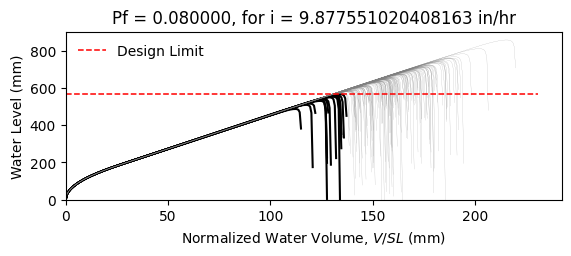

Data behind this chart, as committed beside it:
W14X26, L = 360.0 in, slope = 0.020833333333333332 in/in, dead load = 6.944444444444444e-05 kip/in…
zwlim AISC Appendix 2, zwlim DAMP, zwlim Proposed for ASCE 7, zwlim Neglect Ponding, dhnom Denver, dhnom New York, dhnom New Orleans, dh Denver, dh New York, dh New Orleans, dmax
18.05, 19.36, 16.26, 18.05, 2.283, 2.283, 2.283, 5.368, 5.368, 5.368, 27.67, Safe, 
18.05, 19.36, 16.26, 18.05, 2.283, 2.283, 2.283, 5.368, 5.368, 5.368, 24.04, Safe, 
18.05, 19.36, 16.26, 18.05, 2.283, 2.283, 2.283, 5.368, 5.368, 5.368, 23.02, Safe, 
18.05, 19.36, 16.26, 18.05, 2.283, 2.283, 2.283, 5.368, 5.368, 5.368, 27.15, Safe, 
18.05, 19.36, 16.26, 18.05, 2.283, 2.283, 2.283, 5.368, 5.368, 5.368, 22.88, Safe, 
18.05, 19.36, 16.26, 18.05, 2.283, 2.283, 2.283, 5.368, 5.368, 5.368, 33.76, Safe, 
18.05, 19.36, 16.26, 18.05, 2.283, 2.283, 2.283, 5.368, 5.368, 5.368, 25.43, Safe, 
18.05, 19.36, 16.26, 18.05, 2.283, 2.283, 2.283, 5.368, 5.368, 5.368, 23, Safe, 
18.05, 19.36, 16.26, 18.05, 2.283, 2.283, 2.283, 5.368, 5.368, 5.368, 26.56, Safe, 
18.05, 19.36, 16.26, 18.05, 2.283, 2.283, 2.283, 5.368, 5.368, 5.368, 24.95, Safe, 
18.05, 19.36, 16.26, 18.05, 2.283, 2.283, 2.283, 5.368, 5.368, 5.368, 22.02, Fail, 
18.05, 19.36, 16.26, 18.05, 2.283, 2.283, 2.283, 5.368, 5.368, 5.368, 21.21, Fail, 
18.05, 19.36, 16.26, 18.05, 2.283, 2.283, 2.283, 5.368, 5.368, 5.368, 26.72, Safe, 
18.05, 19.36, 16.26, 18.05, 2.283, 2.283, 2.283, 5.368, 5.368, 5.368, 23.51, Safe, 
18.05, 19.36, 16.26, 18.05, 2.283, 2.283, 2.283, 5.368, 5.368, 5.368, 27.36, Safe, 
18.05, 19.36, 16.26, 18.05, 2.283, 2.283, 2.283, 5.368, 5.368, 5.368, 24.76, Safe, 
18.05, 19.36, 16.26, 18.05, 2.283, 2.283, 2.283, 5.368, 5.368, 5.368, 25.61, Safe, 
18.05, 19.36, 16.26, 18.05, 2.283, 2.283, 2.283, 5.368, 5.368, 5.368, 28.02, Safe, 
18.05, 19.36, 16.26, 18.05, 2.283, 2.283, 2.283, 5.368, 5.368, 5.368, 22.86, Safe, 
18.05, 19.36, 16.26, 18.05, 2.283, 2.283, 2.283, 5.368, 5.368, 5.368, 24.02, Safe, 
18.05, 19.36, 16.26, 18.05, 2.283, 2.283, 2.283, 5.368, 5.368, 5.368, 22.82, Safe, 
18.05, 19.36, 16.26, 18.05, 2.283, 2.283, 2.283, 5.368, 5.368, 5.368, 27.1, Safe, 
18.05, 19.36, 16.26, 18.05, 2.283, 2.283, 2.283, 5.368, 5.368, 5.368, 28.41, Safe, 
18.05, 19.36, 16.26, 18.05, 2.283, 2.283, 2.283, 5.368, 5.368, 5.368, 25.06, Safe, 
18.05, 19.36, 16.26, 18.05, 2.283, 2.283, 2.283, 5.368, 5.368, 5.368, 23.88, Safe, 
18.05, 19.36, 16.26, 18.05, 2.283, 2.283, 2.283, 5.368, 5.368, 5.368, 21.01, Fail, 
18.05, 19.36, 16.26, 18.05, 2.283, 2.283, 2.283, 5.368, 5.368, 5.368, 26.4, Safe, 
18.05, 19.36, 16.26, 18.05, 2.283, 2.283, 2.283, 5.368, 5.368, 5.368, 26.16, Safe, 
18.05, 19.36, 16.26, 18.05, 2.283, 2.283, 2.283, 5.368, 5.368, 5.368, 22.98, Safe, 
18.05, 19.36, 16.26, 18.05, 2.283, 2.283, 2.283, 5.368, 5.368, 5.368, 29.22, Safe, 
18.05, 19.36, 16.26, 18.05, 2.283, 2.283, 2.283, 5.368, 5.368, 5.368, 25.41, Safe, 
18.05, 19.36, 16.26, 18.05, 2.283, 2.283, 2.283, 5.368, 5.368, 5.368, 26.51, Safe, 
18.05, 19.36, 16.26, 18.05, 2.283, 2.283, 2.283, 5.368, 5.368, 5.368, 23.72, Safe, 
18.05, 19.36, 16.26, 18.05, 2.283, 2.283, 2.283, 5.368, 5.368, 5.368, 28.26, Safe, 
18.05, 19.36, 16.26, 18.05, 2.283, 2.283, 2.283, 5.368, 5.368, 5.368, 26.88, Safe, 
18.05, 19.36, 16.26, 18.05, 2.283, 2.283, 2.283, 5.368, 5.368, 5.368, 22.9, Safe, 
18.05, 19.36, 16.26, 18.05, 2.283, 2.283, 2.283, 5.368, 5.368, 5.368, 26.07, Safe, 
18.05, 19.36, 16.26, 18.05, 2.283, 2.283, 2.283, 5.368, 5.368, 5.368, 26.4, Safe, 
18.05, 19.36, 16.26, 18.05, 2.283, 2.283, 2.283, 5.368, 5.368, 5.368, 27.5, Safe, 
18.05, 19.36, 16.26, 18.05, 2.283, 2.283, 2.283, 5.368, 5.368, 5.368, 22.28, Fail, 
18.05, 19.36, 16.26, 18.05, 2.283, 2.283, 2.283, 5.368, 5.368, 5.368, 28.04, Safe, 
18.05, 19.36, 16.26, 18.05, 2.283, 2.283, 2.283, 5.368, 5.368, 5.368, 23.68, Safe, 
18.05, 19.36, 16.26, 18.05, 2.283, 2.283, 2.283, 5.368, 5.368, 5.368, 24.99, Safe, 
18.05, 19.36, 16.26, 18.05, 2.283, 2.283, 2.283, 5.368, 5.368, 5.368, 24.25, Safe, 
18.05, 19.36, 16.26, 18.05, 2.283, 2.283, 2.283, 5.368, 5.368, 5.368, 27.83, Safe, 
18.05, 19.36, 16.26, 18.05, 2.283, 2.283, 2.283, 5.368, 5.368, 5.368, 21.62, Fail, 
18.05, 19.36, 16.26, 18.05, 2.283, 2.283, 2.283, 5.368, 5.368, 5.368, 25.33, Safe, 
18.05, 19.36, 16.26, 18.05, 2.283, 2.283, 2.283, 5.368, 5.368, 5.368, 23.78, Safe, 
18.05, 19.36, 16.26, 18.05, 2.283, 2.283, 2.283, 5.368, 5.368, 5.368, 25.44, Safe, 
18.05, 19.36, 16.26, 18.05, 2.283, 2.283, 2.283, 5.368, 5.368, 5.368, 23.17, Safe, 
18.05, 19.36, 16.26, 18.05, 2.283, 2.283, 2.283, 5.368, 5.368, 5.368, 27.18, Safe, 
18.05, 19.36, 16.26, 18.05, 2.283, 2.283, 2.283, 5.368, 5.368, 5.368, 20.3, Fail, 
18.05, 19.36, 16.26, 18.05, 2.283, 2.283, 2.283, 5.368, 5.368, 5.368, 25.5, Safe, 
18.05, 19.36, 16.26, 18.05, 2.283, 2.283, 2.283, 5.368, 5.368, 5.368, 23.69, Safe, 
18.05, 19.36, 16.26, 18.05, 2.283, 2.283, 2.283, 5.368, 5.368, 5.368, 28.97, Safe, 
18.05, 19.36, 16.26, 18.05, 2.283, 2.283, 2.283, 5.368, 5.368, 5.368, 23.67, Safe, 
18.05, 19.36, 16.26, 18.05, 2.283, 2.283, 2.283, 5.368, 5.368, 5.368, 24.96, Safe, 
18.05, 19.36, 16.26, 18.05, 2.283, 2.283, 2.283, 5.368, 5.368, 5.368, 23.57, Safe, 
18.05, 19.36, 16.26, 18.05, 2.283, 2.283, 2.283, 5.368, 5.368, 5.368, 21.18, Fail, 
... 142 more rows
